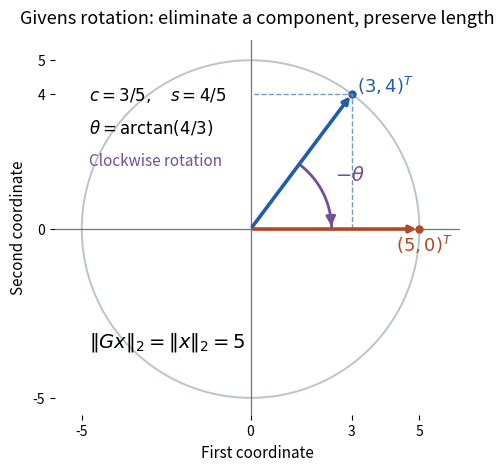

Python code for this plot: (Note: this script raises an exception after producing the figure.)
"""Draw the left-multiplication convention; Python 3.14, matplotlib 3.10.7, numpy 2.3.5.

Run from _media; the PNG is written to the current working directory.
"""

from pathlib import Path

import matplotlib.pyplot as plt
from matplotlib.patches import FancyArrowPatch
import numpy as np


def main():
    fig, ax = plt.subplots(figsize=(7, 4.8), dpi=120, facecolor="white")
    ax.set_facecolor("white")
    angles = np.linspace(0, 2 * np.pi, 400)
    ax.plot(5 * np.cos(angles), 5 * np.sin(angles), color="#b8c5d1", lw=1.4)
    ax.axhline(0, color="#687582", lw=0.9)
    ax.axvline(0, color="#687582", lw=0.9)
    for endpoint, color in [((3, 4), "#205ea8"), ((5, 0), "#b44822")]:
        ax.annotate("", xy=endpoint, xytext=(0, 0),
                    arrowprops={"arrowstyle": "-|>", "color": color, "lw": 2.6})
        ax.plot(*endpoint, "o", color=color, ms=5)
    ax.plot([3, 3, 0], [0, 4, 4], "--", color="#7799bb", lw=1)
    theta = np.arctan2(4, 3)
    arc = np.linspace(theta, 0, 100)
    ax.plot(2.4 * np.cos(arc), 2.4 * np.sin(arc), color="#744c97", lw=2)
    ax.add_patch(FancyArrowPatch(
        (2.4 * np.cos(0.12), 2.4 * np.sin(0.12)), (2.4, 0),
        arrowstyle="-|>", mutation_scale=14, color="#744c97", lw=2))
    ax.text(3.15, 4.05, r"$(3,4)^T$", color="#205ea8", fontsize=13)
    ax.text(4.3, -0.65, r"$(5,0)^T$", color="#b44822", fontsize=13)
    ax.text(2.5, 1.45, r"$-\theta$", color="#744c97", fontsize=14)
    ax.text(-4.8, 3.8, r"$c=3/5,\quad s=4/5$", fontsize=12)
    ax.text(-4.8, 2.85, r"$\theta=\arctan(4/3)$", fontsize=12)
    ax.text(-4.8, 1.9, "Clockwise rotation", fontsize=11, color="#744c97")
    ax.text(-4.8, -3.5, r"$\|Gx\|_2=\|x\|_2=5$", fontsize=14)
    ax.set(xlim=(-5.8, 6.2), ylim=(-5.5, 5.6), aspect="equal")
    ax.set_xticks([-5, 0, 3, 5])
    ax.set_yticks([-5, 0, 4, 5])
    ax.set_xlabel("First coordinate", fontsize=11)
    ax.set_ylabel("Second coordinate", fontsize=11)
    ax.set_title("Givens rotation: eliminate a component, preserve length", fontsize=13, pad=12)
    ax.spines[["top", "right", "left", "bottom"]].set_visible(False)
    fig.tight_layout()
    fig.savefig(Path.cwd() / f"{Path(__file__).stem}.png", facecolor="white", transparent=False)
    plt.close(fig)


if __name__ == "__main__":
    main()
